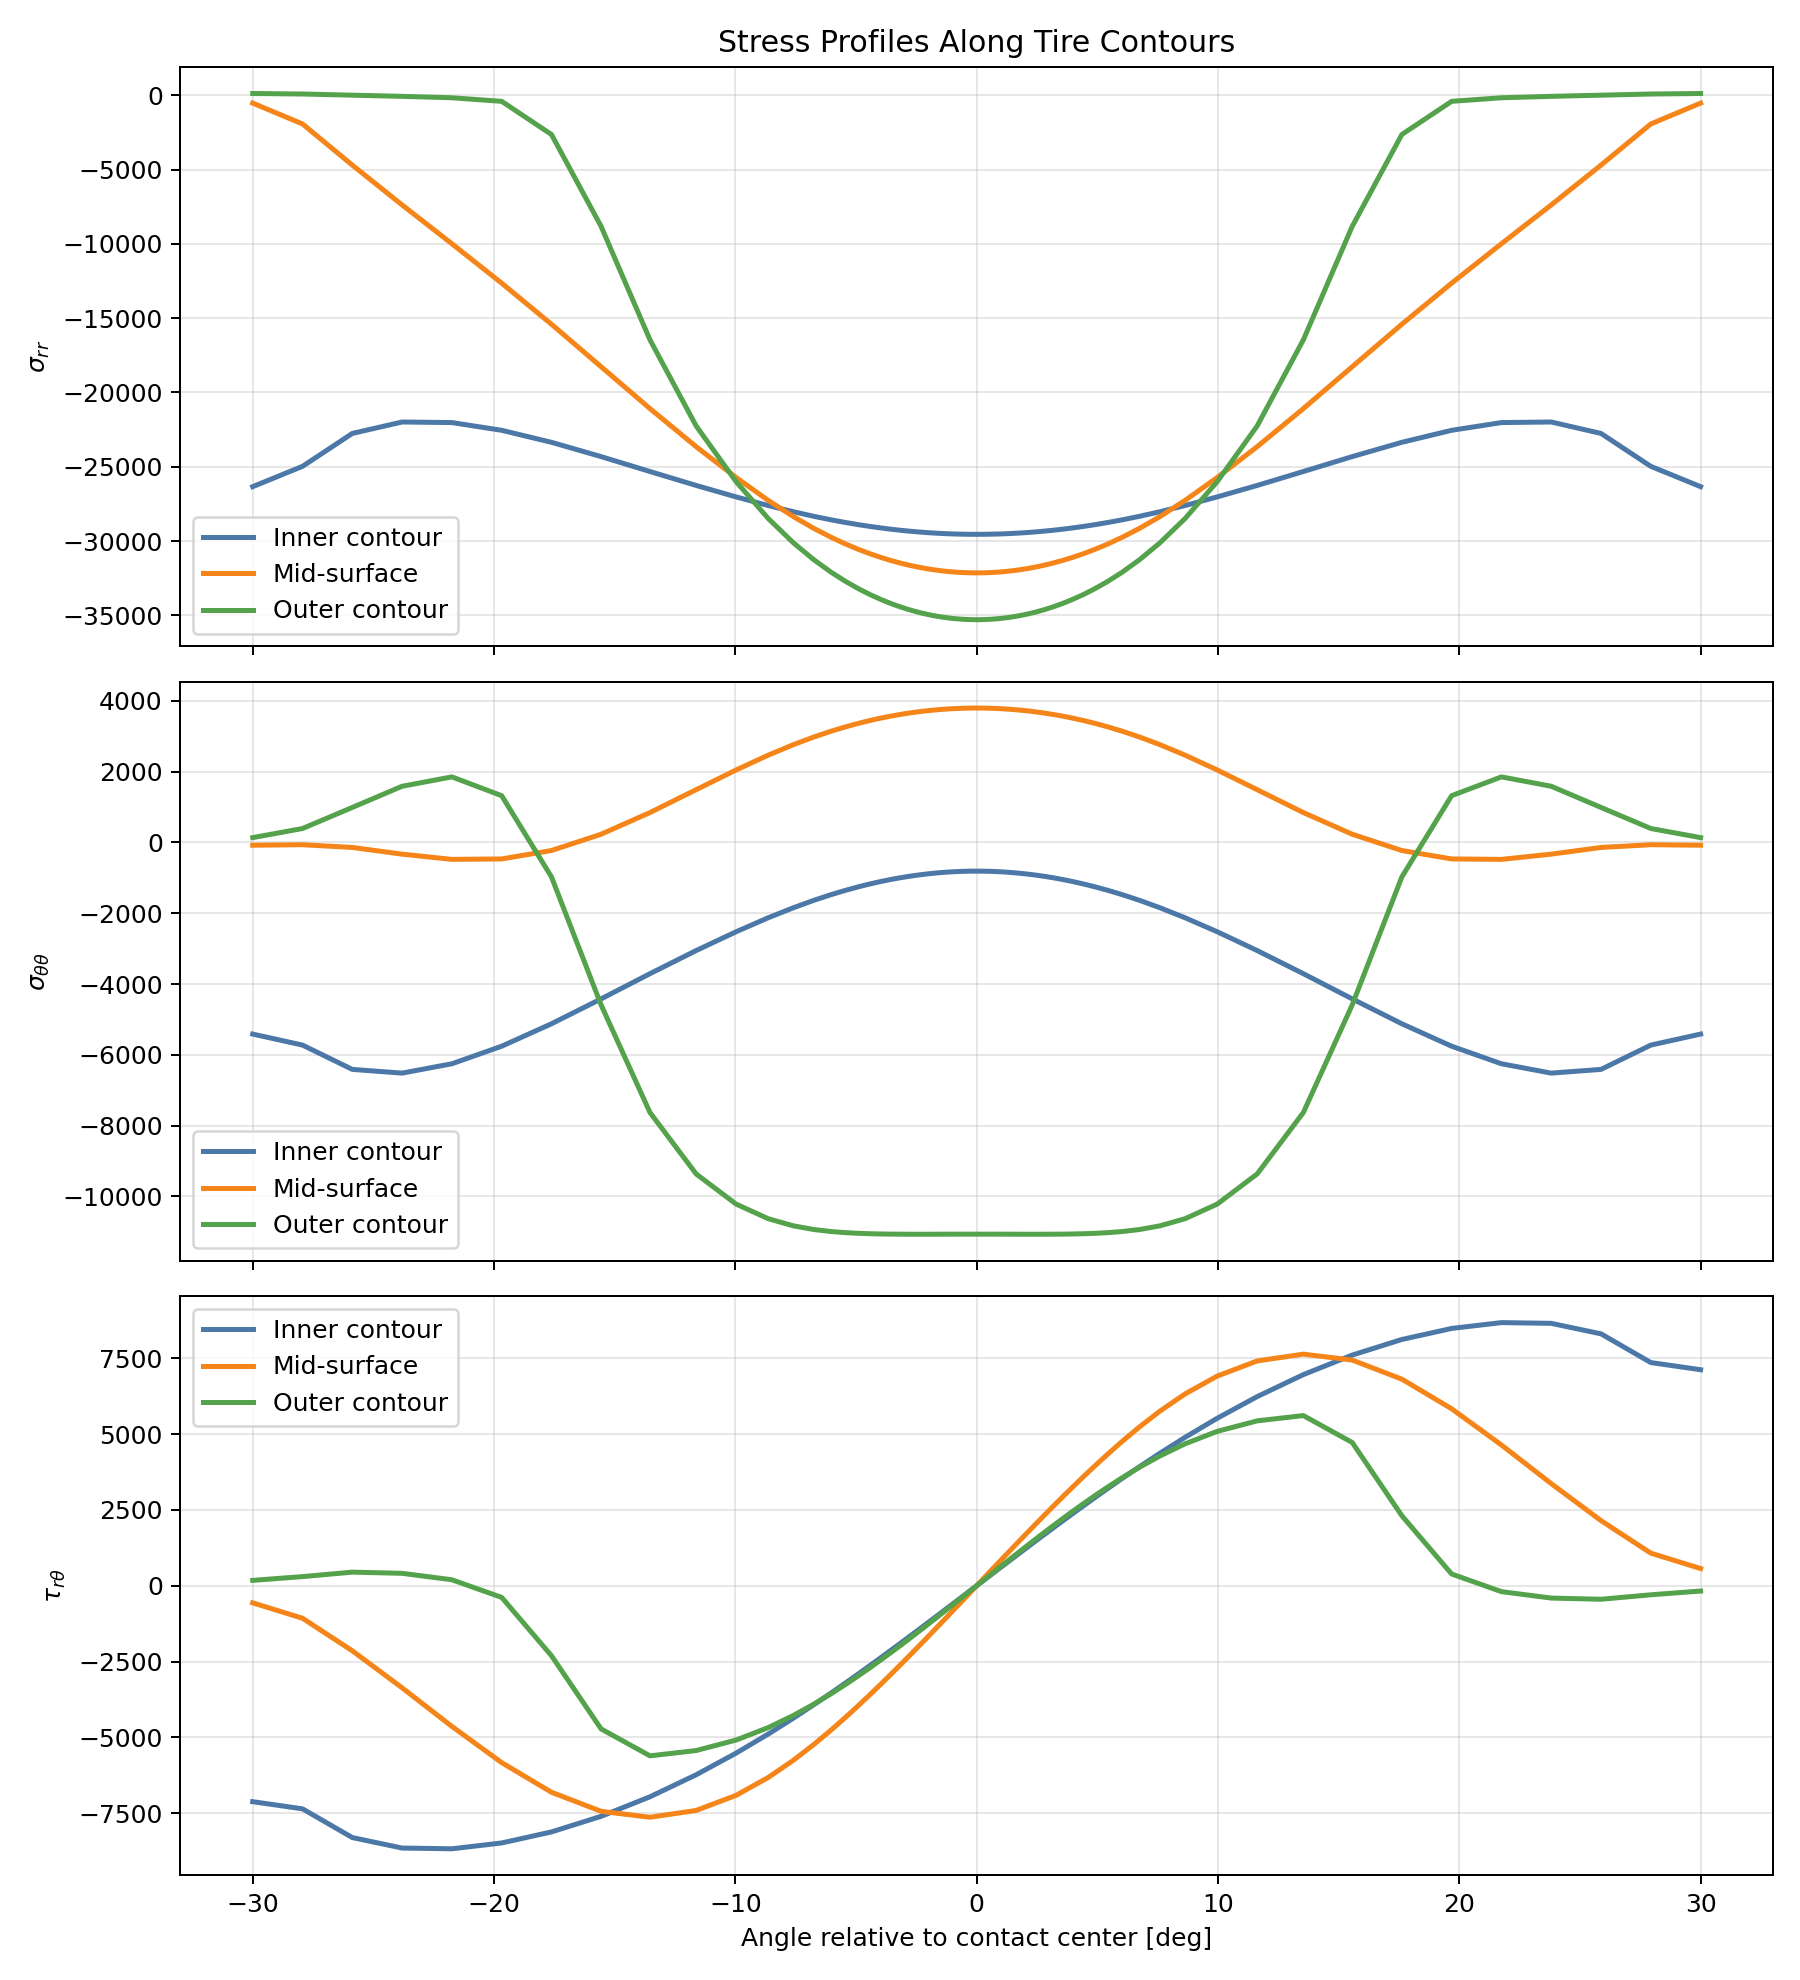

The file beside this chart, header and first rows:
contour, relative_angle_deg, radius, sigma_rr, sigma_tt, tau_rt
inner, -30, 0.25, -26341, -5414, -7119
inner, -27.94, 0.25, -24974, -5725, -7355
inner, -25.87, 0.25, -22760, -6412, -8302
inner, -23.81, 0.25, -21990, -6517, -8647
inner, -21.75, 0.25, -22028, -6253, -8672
inner, -19.68, 0.25, -22549, -5757, -8480
inner, -17.62, 0.25, -23357, -5123, -8116
inner, -15.56, 0.25, -24318, -4420, -7602
inner, -13.54, 0.25, -25323, -3708, -6957
inner, -11.62, 0.25, -26259, -3055, -6232
inner, -9.966, 0.25, -27032, -2522, -5518
inner, -8.636, 0.25, -27612, -2127, -4890
inner, -7.589, 0.25, -28031, -1843, -4363
inner, -6.745, 0.25, -28338, -1635, -3921
inner, -6.041, 0.25, -28571, -1476, -3540
inner, -5.435, 0.25, -28753, -1353, -3205
inner, -4.9, 0.25, -28899, -1253, -2904
inner, -4.418, 0.25, -29019, -1172, -2629
inner, -3.977, 0.25, -29118, -1104, -2375
inner, -3.568, 0.25, -29201, -1047, -2137
inner, -3.184, 0.25, -29272, -999.4, -1911
inner, -2.82, 0.25, -29331, -958.9, -1696
inner, -2.472, 0.25, -29381, -924.7, -1489
inner, -2.138, 0.25, -29423, -895.9, -1290
inner, -1.815, 0.25, -29459, -872, -1096
inner, -1.5, 0.25, -29487, -852.4, -907
inner, -1.192, 0.25, -29510, -836.9, -721.5
inner, -0.8899, 0.25, -29527, -825, -538.8
inner, -0.5912, 0.25, -29540, -816.7, -358.1
inner, -0.295, 0.25, -29547, -811.8, -178.7
inner, 2.5444437451708134e-14, 0.25, -29549, -810.1, -1.282940793430899e-05
inner, 0.295, 0.25, -29547, -811.8, 178.7
inner, 0.5912, 0.25, -29540, -816.7, 358.1
inner, 0.8899, 0.25, -29527, -825, 538.8
inner, 1.192, 0.25, -29510, -836.9, 721.5
inner, 1.5, 0.25, -29487, -852.4, 907
inner, 1.815, 0.25, -29459, -872, 1096
inner, 2.138, 0.25, -29423, -895.9, 1290
inner, 2.472, 0.25, -29381, -924.7, 1489
inner, 2.82, 0.25, -29331, -958.9, 1696
inner, 3.184, 0.25, -29272, -999.4, 1911
inner, 3.568, 0.25, -29201, -1047, 2137
inner, 3.977, 0.25, -29118, -1104, 2375
inner, 4.418, 0.25, -29019, -1172, 2629
inner, 4.9, 0.25, -28899, -1253, 2904
inner, 5.435, 0.25, -28753, -1353, 3205
inner, 6.041, 0.25, -28571, -1476, 3540
inner, 6.745, 0.25, -28338, -1635, 3921
inner, 7.589, 0.25, -28031, -1843, 4363
inner, 8.636, 0.25, -27612, -2127, 4890
inner, 9.966, 0.25, -27032, -2522, 5518
inner, 11.62, 0.25, -26259, -3055, 6232
inner, 13.54, 0.25, -25323, -3708, 6957
inner, 15.56, 0.25, -24318, -4420, 7602
inner, 17.62, 0.25, -23357, -5123, 8116
inner, 19.68, 0.25, -22549, -5757, 8480
inner, 21.75, 0.25, -22028, -6253, 8672
inner, 23.81, 0.25, -21990, -6517, 8647
inner, 25.87, 0.25, -22760, -6412, 8302
inner, 27.94, 0.25, -24974, -5725, 7355
... 123 more rows
